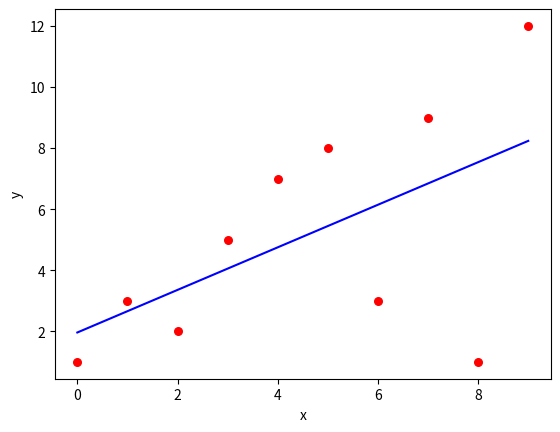

The script that saved this image:
import numpy as np
import matplotlib.pyplot as plt
  
def estimate_coef(x, y):
    # number of observations/points
    n = np.size(x)
  
    # mean of x and y vector
    m_x = np.mean(x)
    m_y = np.mean(y)
  
    # calculating cross-deviation and deviation about x
    SS_xy = np.sum(y*x) - n*m_y*m_x
    SS_xx = np.sum(x*x) - n*m_x*m_x
  
    # calculating regression coefficients
    b_1 = SS_xy / SS_xx
    b_0 = m_y - b_1*m_x
  
    return (b_0, b_1)
  
def plot_regression_line(x, y, b):
    # plotting the actual points as scatter plot
    plt.scatter(x, y, color = "r",
               marker = "o", s = 30)
  
    # predicted response vector
    y_pred = b[0] + b[1]*x
  
    # plotting the regression line
    plt.plot(x, y_pred, color = "b")
  
    # putting labels
    plt.xlabel('x')
    plt.ylabel('y')
  
    # function to show plot
    plt.show()
  
def main():
    # observations / data
    x = np.array([0, 1, 2, 3, 4, 5, 6, 7, 8, 9])
    y = np.array([1, 3, 2, 5, 7, 8, 3, 9, 1, 12])
  
    # estimating coefficients
    b = estimate_coef(x, y)
    print("Estimated coefficients:\nb_0 = {}  \
          \nb_1 = {}".format(b[0], b[1]))
  
    # plotting regression line
    plot_regression_line(x, y, b)
  
if __name__ == "__main__":
    main()
